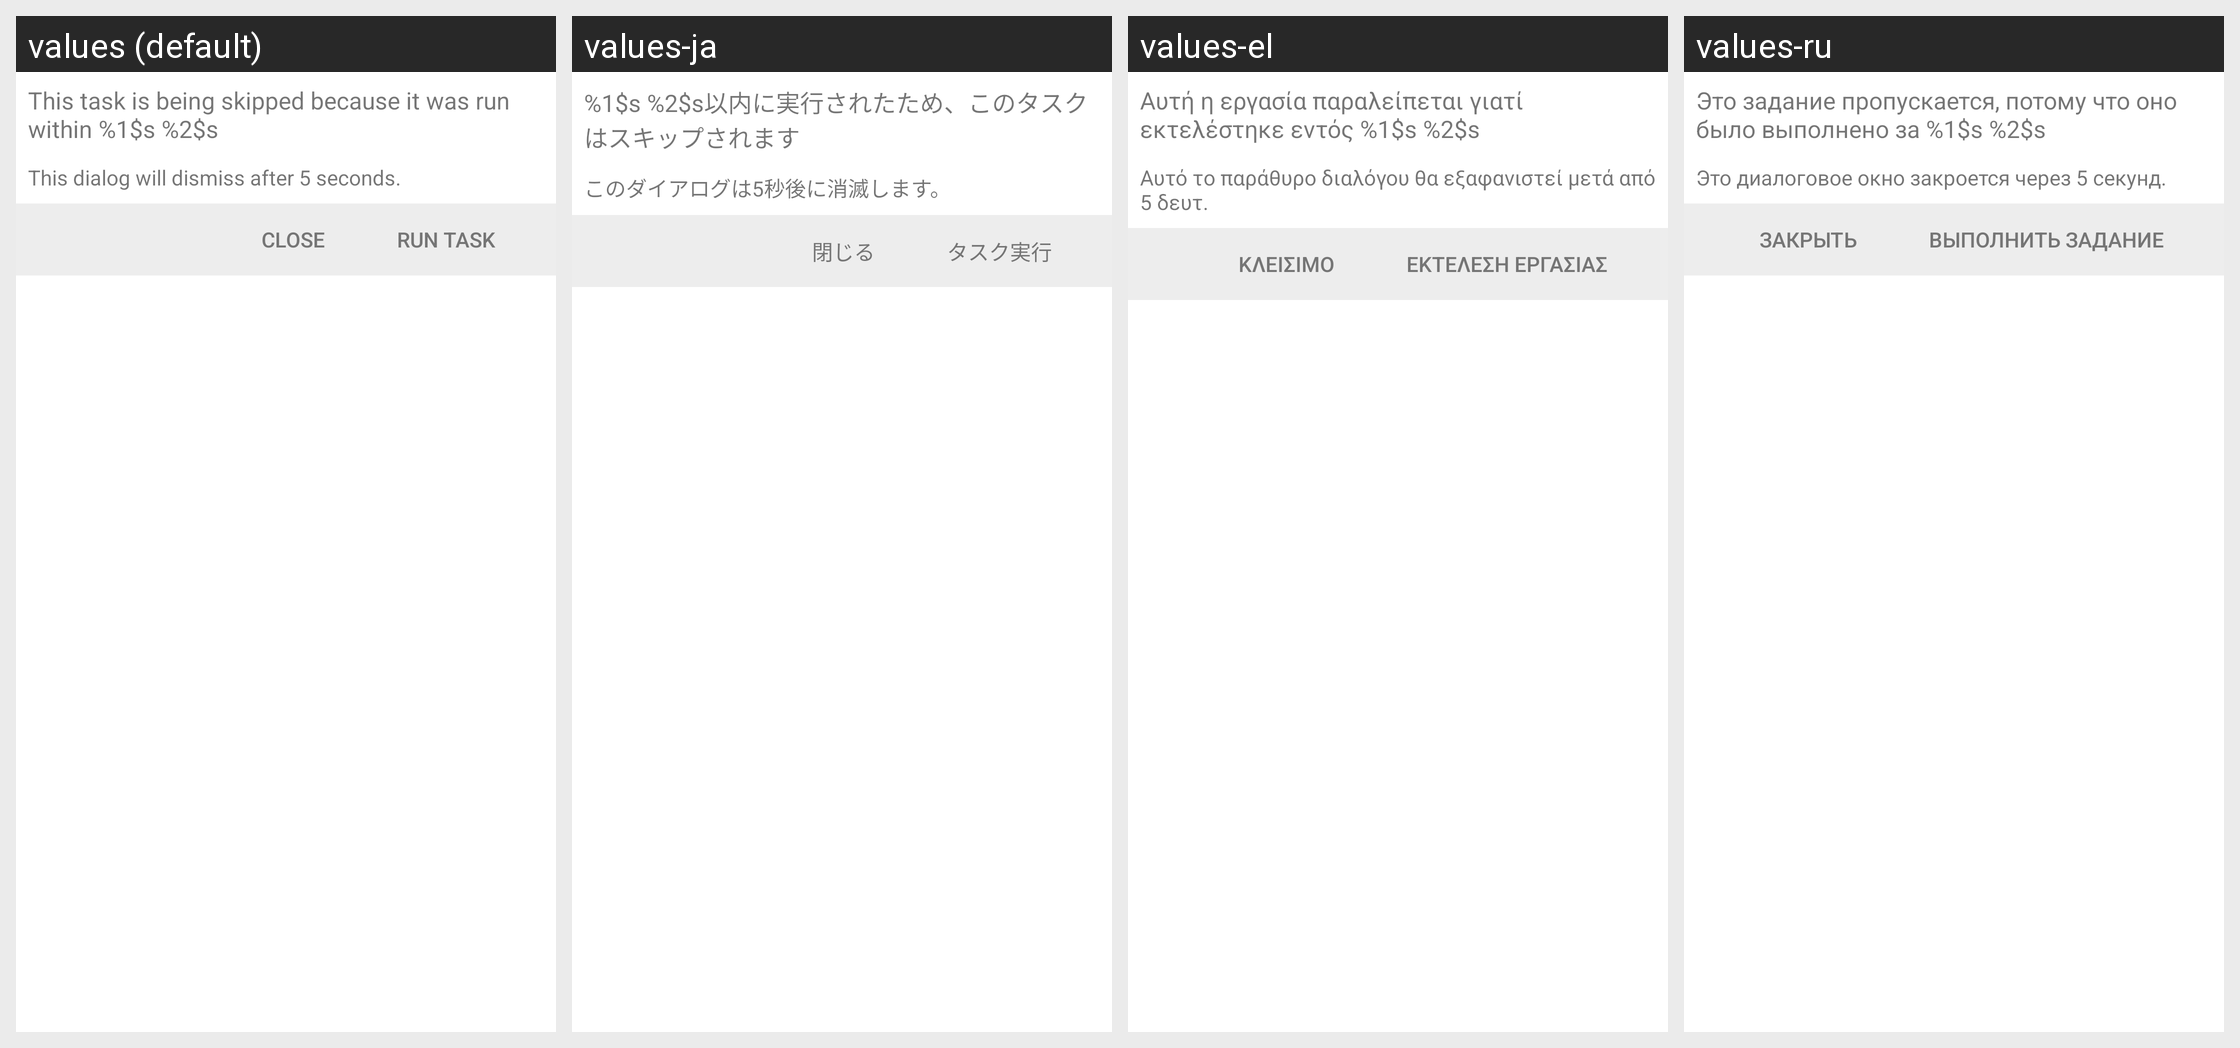

Translations of the strings shown on this Android screen, per locale in the grid:
Android screen res/layout/activity_override_dialog.xml rendered under 4 locales, left to right: values (default), values-ja, values-el, values-ru. Device: Nexus 5 (rendered at 1080×1920; each locale shown at half size, 540×960, under a caption strip naming it); theme Theme.MaterialComponents.DayNight.NoActionBar.
Other locales in the repository, not shown: values-da, values-de, values-es, values-fr, values-hr, values-hu, values-it, values-ko, values-nl, values-pl, values-pt, values-zh-rCN, values-zh-rTW.
Strings drawn on this screen, with the default value and each locale's value (text and hints the layout hard-codes, and strings that could not be matched under every locale, appear in the picture but are not listed):

limitThreshholdOverrideDialogPrefix
  values: This task is being skipped because it was run within %1$s %2$s
  values-ja: %1$s %2$s以内に実行されたため、このタスクはスキップされます
  values-el: Αυτή η εργασία παραλείπεται γιατί εκτελέστηκε εντός %1$s %2$s
  values-ru: Это задание пропускается, потому что оно было выполнено за %1$s %2$s

limitThreshholdOverrideDialogSuffix
  values: This dialog will dismiss after 5 seconds.
  values-ja: このダイアログは5秒後に消滅します。
  values-el: Αυτό το παράθυρο διαλόγου θα εξαφανιστεί μετά από 5 δευτ.
  values-ru: Это диалоговое окно закроется через 5 секунд.

dialogClose
  values: Close
  values-ja: 閉じる
  values-el: Κλείσιμο
  values-ru: Закрыть

dialog_run
  values: Run Task
  values-ja: タスク実行
  values-el: Εκτέλεση εργασίας
  values-ru: Выполнить задание
